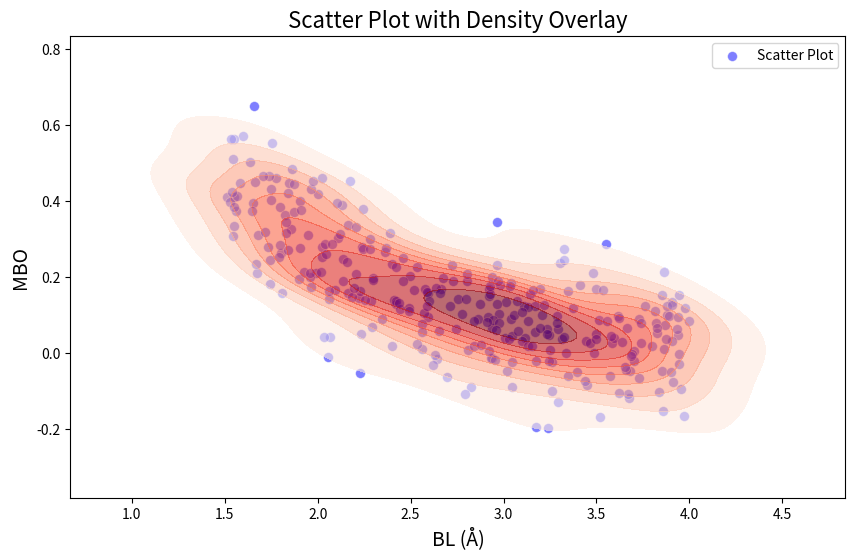

Generate this figure with matplotlib:
import matplotlib.pyplot as plt
import seaborn as sns
import numpy as np
import pandas as pd

# 生成示例数据
np.random.seed(0)
BL = np.random.uniform(1.5, 4.0, 300)
MBO = 2.0 * np.exp(-BL) + np.random.normal(0, 0.1, 300)

# 创建一个DataFrame
data = pd.DataFrame({'BL': BL, 'MBO': MBO})

# 绘制散点图和密度图
plt.figure(figsize=(10, 6))

# 散点图
sns.scatterplot(data=data, x='BL', y='MBO', s=50, color='blue', edgecolor='w', alpha=0.5)

# 密度图
sns.kdeplot(data=data, x='BL', y='MBO', cmap="Reds", shade=True, alpha=0.6)

# 设置标题和标签
plt.title('Scatter Plot with Density Overlay', fontsize=16)
plt.xlabel('BL (Å)', fontsize=14)
plt.ylabel('MBO', fontsize=14)

# 显示图例
plt.legend(labels=['Scatter Plot', 'Density Plot'])

# 显示图形
plt.show()
